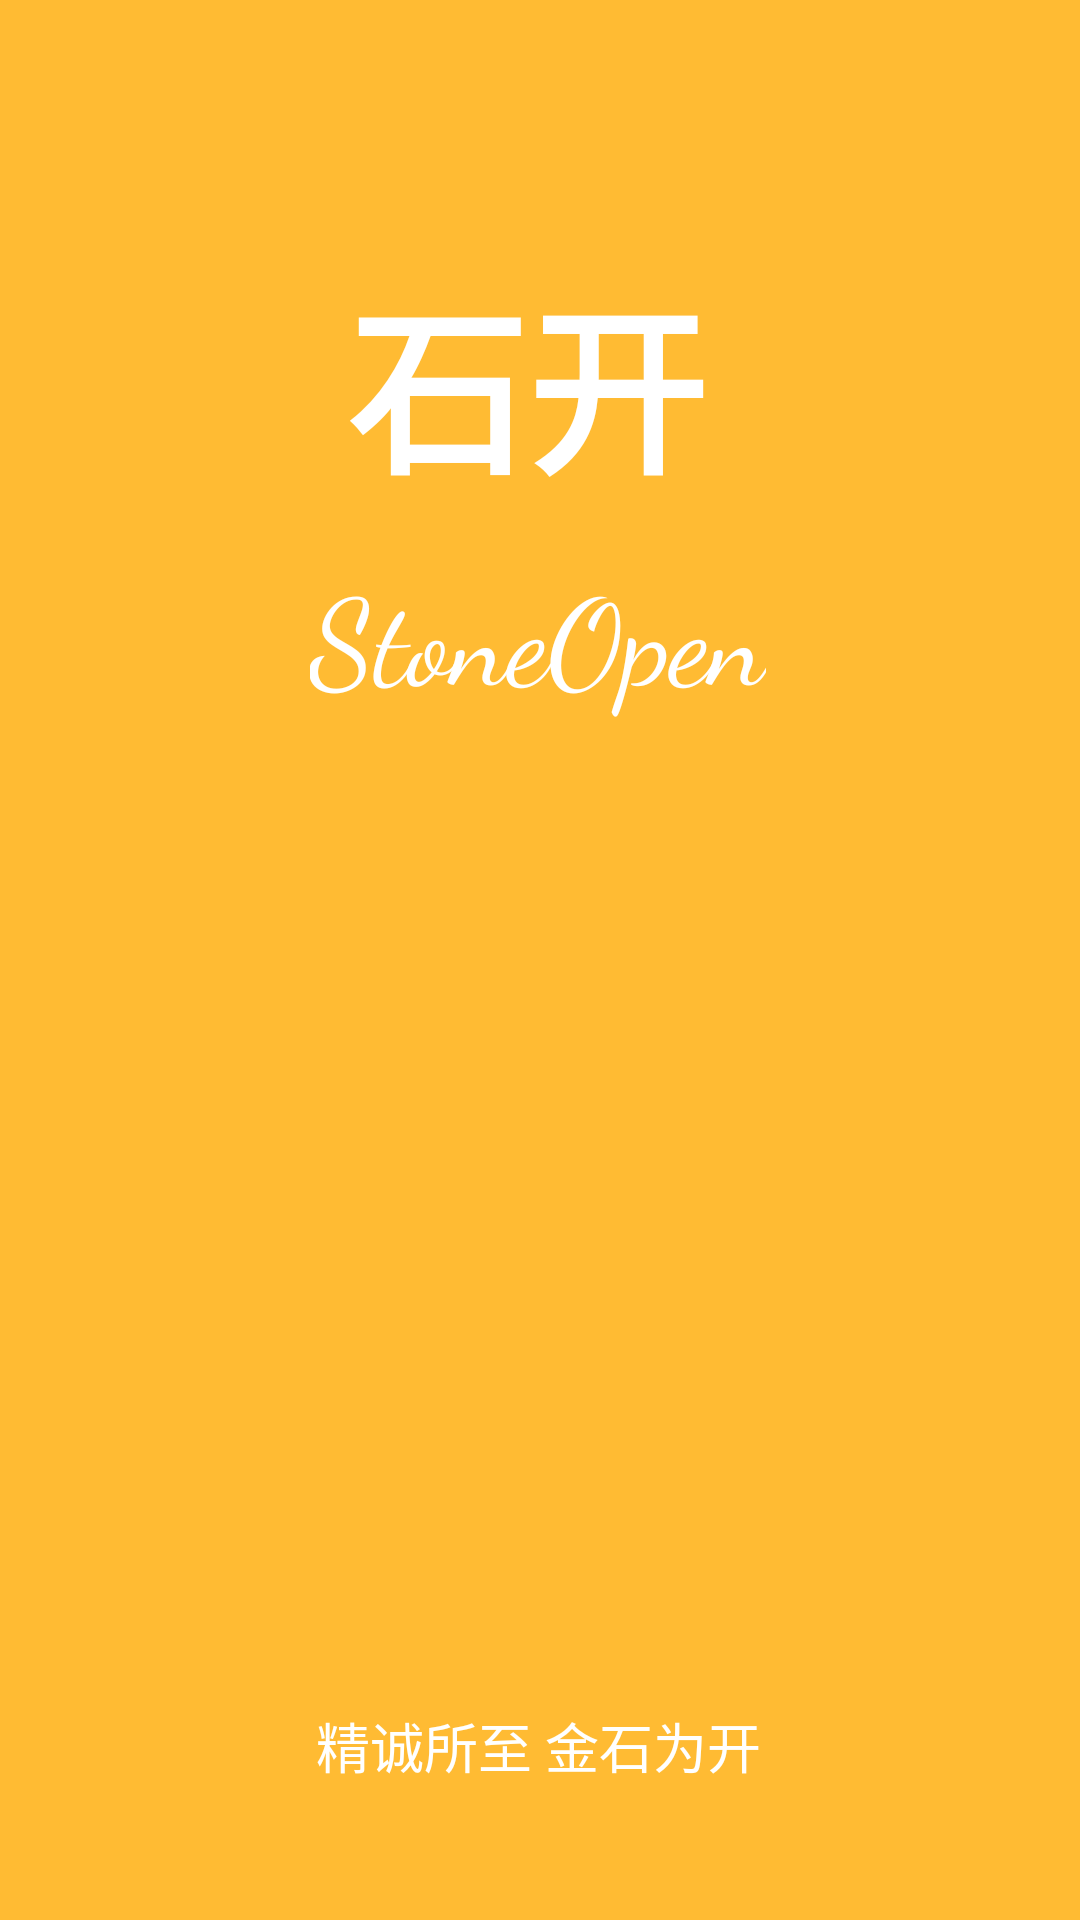

Here is an Android app screen rendered from its layout file. Give the layout XML and the strings, colors and styles it references.
<!-- AndroidManifest.xml: activity theme AppTheme_init -->
<!-- res/layout/activity_splash.xml -->
<?xml version="1.0" encoding="utf-8"?>
<android.support.constraint.ConstraintLayout xmlns:android="http://schemas.android.com/apk/res/android"
    xmlns:app="http://schemas.android.com/apk/res-auto"
    xmlns:tools="http://schemas.android.com/tools"
    android:layout_width="match_parent"
    android:layout_height="match_parent"
    tools:layout_editor_absoluteY="25dp">

    <ImageView
        android:id="@+id/imageView"
        android:layout_width="411dp"
        android:layout_height="673dp"
        android:scaleType="matrix"
        android:src="@android:color/holo_orange_light"
        app:layout_constraintBottom_toBottomOf="parent"
        app:layout_constraintEnd_toEndOf="parent"
        app:layout_constraintStart_toStartOf="parent"
        app:layout_constraintTop_toTopOf="parent"
        tools:src="@android:color/holo_orange_light" />

    <TextView
        android:id="@+id/textView"
        android:layout_width="wrap_content"
        android:layout_height="wrap_content"
        android:layout_marginBottom="8dp"
        android:layout_marginEnd="8dp"
        android:layout_marginStart="8dp"
        android:layout_marginTop="8dp"
        android:fontFamily="cursive"
        android:text="StoneOpen"
        android:textColor="@android:color/background_light"
        android:textSize="40sp"
        app:layout_constraintBottom_toTopOf="@+id/textView7"
        app:layout_constraintEnd_toEndOf="parent"
        app:layout_constraintHorizontal_bias="0.497"
        app:layout_constraintStart_toStartOf="parent"
        app:layout_constraintTop_toBottomOf="@+id/textView6"
        app:layout_constraintVertical_bias="0.036" />

    <TextView
        android:id="@+id/textView6"
        android:layout_width="128dp"
        android:layout_height="80dp"
        android:layout_marginEnd="8dp"
        android:layout_marginStart="8dp"
        android:layout_marginTop="100dp"
        android:text="@string/app_name_chinese"
        android:textColor="@android:color/background_light"
        android:textSize="60sp"
        android:textStyle="bold"
        app:layout_constraintEnd_toEndOf="parent"
        app:layout_constraintHorizontal_bias="0.498"
        app:layout_constraintStart_toStartOf="parent"
        app:layout_constraintTop_toTopOf="@+id/imageView" />

    <TextView
        android:id="@+id/textView7"
        android:layout_width="wrap_content"
        android:layout_height="52dp"
        android:layout_marginBottom="36dp"
        android:layout_marginEnd="8dp"
        android:layout_marginStart="8dp"
        android:text="精诚所至 金石为开"
        android:textAlignment="center"
        android:textColor="@android:color/background_light"
        android:textSize="18sp"
        app:layout_constraintBottom_toBottomOf="@+id/imageView"
        app:layout_constraintEnd_toEndOf="parent"
        app:layout_constraintHorizontal_bias="0.497"
        app:layout_constraintStart_toStartOf="parent" />

</android.support.constraint.ConstraintLayout>
<!-- resources referenced by this layout -->
<resources>
  <string name="app_name_chinese">石开</string>
  <style name="AppTheme_init" parent="Theme.AppCompat.Light.NoActionBar">
          
          <item name="colorPrimary">@color/colorPrimary</item>
          <item name="colorPrimaryDark">@color/colorPrimaryDark</item>
          <item name="colorAccent">@color/colorAccent</item>
      </style>
  <color name="colorPrimary">#ffc107</color>
  <color name="colorPrimaryDark">#ffc107</color>
  <color name="colorAccent">#ff5722</color>
</resources>
